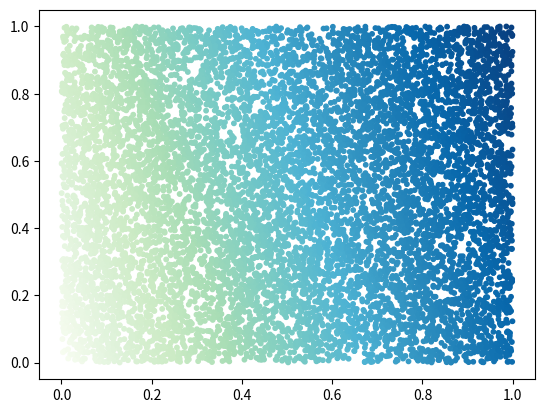

Python code for this plot:
"""
    Esta clase preceptron tendra 3 metodos:
    1. - Inicializar el perceptron Pesos iniciales aleatorios.

    2. - Calculo de la salido del perceptron

    3. - Entrenamiento
"""

import numpy as np
import matplotlib.pyplot as plt


# Funciones anonimas o funciones lambda

def sigmoid():
    return lambda x: 1 / (1 + np.e ** -x)


def tanh():
    return lambda x: np.tanh(x)


def relu():
    return lambda x: np.maximum(0, x)


def random_points(n=100):
    x = np.random.uniform(0.0, 1.0, n)
    y = np.random.uniform(0.0, 1.0, n)

    return np.array([x, y]).T


class Perceptron:

    def __init__(self, n_inputs, act_f):
        self._weights = np.random.rand(n_inputs, 1)
        self._bias = np.random.rand()
        self._act_f = act_f
        self._n_inputs = n_inputs

    @property
    def weights(self):
        return self._weights

    @weights.setter
    def weigths(self, weights):
        self._weights = weights

    @property
    def bias(self):
        return self._bias

    @bias.setter
    def bias(self, bias):
        self._bias = bias

    @property
    def act_f(self):
        return self._act_f

    @act_f.setter
    def act_f(self, act_f):
        self.act_f = act_f

    @property
    def n_inputs(self):
        return self._n_inputs

    @n_inputs.setter
    def n_inputs(self, n_inputs):
        self._n_inputs = n_inputs

    # Funcion para caluclar el fitfowar

    def predict(self, x):
        return self._act_f(x @ self._weights + self._bias)

    # Metodo de aprendizaje no supervisado
    def fit(self, x, y, epochs=100):
        for i in range(epochs):
            for j in range(self._n_inputs):
                output = self.predict(x[j])
                error = y[j] - output
                self._weights = self._weights + (error * x[j][1])
                self._bias = self._bias + error


def main():
    points = random_points(10000)
    # plt.scatter(points[:, 0], points[:, 1], s=10)
    # plt.show()
    x = np.array([
        [0, 0],
        [0, 1],
        [1, 0],
        [1, 1],
    ])

    y = np.array([
        [0],
        [1],
        [1],
        [1],
    ])
    p_or = Perceptron(2, sigmoid())

    yp = p_or.predict(points)
    p_or.fit(x=x, y=y, epochs=1000)
    plt.scatter(points[:, 0], points[:, 1], s=10, c=yp, cmap='GnBu')
    plt.show()


if __name__ == '__main__':
    main()
